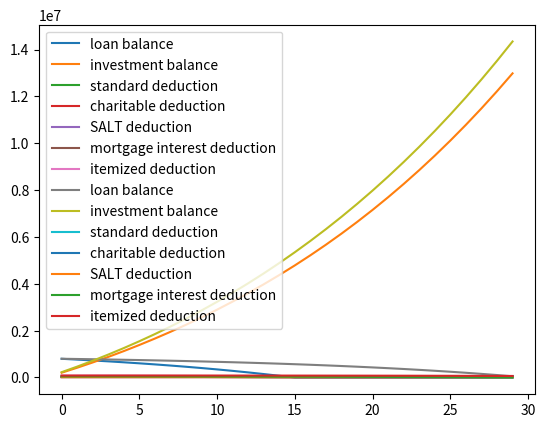

Reproduce this figure in Python.
import numpy as np
import decimal
from dataclasses import dataclass
import matplotlib.pyplot as plt

@dataclass
class MortgageSim:
    home_price:                 int
    down_payment:               int    # mortgage size = home price - down payment
    sim_years:                  int    # length of time to simulate
    mortgage_years:             int    # length of mortgage
    initial_income:             int    # income in first year
    initial_living_expenses:    int
    initial_standard_deduction: int    # standard deduction increases with inflation
    income_increase_rate:       float  # percentage rate at which income increases
    inflation_rate:             float  # percentage rate at which standard deduction and tax brackets increase
    interest_rate:              float  # for mortgage
    investment_return_rate:     float  # assumed rate of return for other investments
    charitable_contribution_percent: float  # percentage of annual income donated to charity

    def __post_init__(self):
        self.time_years = 0
        self.interest_payments = []
        self.principal_payments = []
        self.loan_amounts = []
        self.investment_balances = []
        self.standard_deductions = []
        self.charitable_deductions = []
        self.salt_deductions = []
        self.mortgage_interest_deductions = []
        self.itemized_deductions = []
        self.deductions = []
        self.initial_tax_brackets = [
            (22000, 0.1),
            (89450, 0.12),
            (190750, 0.22),
            (364200, 0.24),
            (462500, 0.32),
            (693750, 0.35),
            (np.inf, 0.37),
            ]
        self.loan_amount = self.home_price - self.down_payment
        self._INIT_LOAN_AMOUNT = self.loan_amount
        self.investment_balance = 0

    def restart(self):
        self.time_years = 0
        self.interest_payments = []
        self.principal_payments = []
        self.loan_amounts = []
        self.investment_balances = []
        self.standard_deductions = []
        self.charitable_deductions = []
        self.salt_deductions = []
        self.mortgage_interest_deductions = []
        self.itemized_deductions = []
        self.deductions = []
        self.investment_balance = 0
        self.loan_amount = self._INIT_LOAN_AMOUNT

    def get_income(self, year):
        return self.initial_income * (1+self.income_increase_rate)**year

    def get_living_expenses(self, year):
        return self.initial_living_expenses * (1+self.inflation_rate)**year

    def get_standard_deduction(self, year):
        # standard deduction is assumed to increase at inflation rate
        return self.initial_standard_deduction * (1+self.inflation_rate)**year

    def get_salt_deduction(self, income, year):
        # state and local tax (SALT) deduction
        # currently capped at $10k/year
        salt_cap = 10e3 * (1+self.inflation_rate)**year
        return min(salt_cap, self.get_state_tax(income))

    def get_mortgage_interest_deduction(self, mortgage_balance, annual_mortgage_interest):
        return min(750e3, mortgage_balance)/mortgage_balance * annual_mortgage_interest

    def get_current_tax_brackets(self, year):
        # tax brackets are assumed to increase at inflation rate
        current_tax_brackets = [(income_level * (1+self.inflation_rate)**year, tax_rate) for \
                                (income_level, tax_rate) in self.initial_tax_brackets]
        return current_tax_brackets

    def get_state_tax(self, income):
        exemptions = 2425*2
        return (income-exemptions) * 0.0495

    def get_federal_tax(self, income, year):
        current_tax_brackets = self.get_current_tax_brackets(year)
        total_tax = 0
        prev_income_level = 0
        for income_level, tax_rate in current_tax_brackets:
            if income >= income_level:
                total_tax += (income_level - prev_income_level) * tax_rate
            else:
                total_tax += (income - prev_income_level) * tax_rate
                break
            prev_income_level = income_level

        return total_tax

    def step_month(self):
        if self.time_years < self.mortgage_years:
            interest_payment = sim.interest_rate/12 * sim.loan_amount
            principal_payment = sim.monthly_payment - interest_payment
            self.loan_amount = self.loan_amount - principal_payment
            self.interest_payments.append(interest_payment)
            self.principal_payments.append(principal_payment)
        else:
            self.interest_payments.append(0)
            self.principal_payments.append(0)
            
        self.loan_amounts.append(self.loan_amount)
        
    def step_year(self):
        for _ in range(12):
            self.step_month()

        annual_mortgage_interest = sum(self.interest_payments[-12:])
        annual_mortgage_payments = self.monthly_payment * 12
        
        annual_income = self.get_income(self.time_years)
        standard_deduction = self.get_standard_deduction(self.time_years)

        charitable_deduction = annual_income * self.charitable_contribution_percent
        salt_deduction = self.get_salt_deduction(annual_income, self.time_years)
        mortgage_interest_deduction = self.get_mortgage_interest_deduction(self.loan_amount, annual_mortgage_interest)
        itemized_deduction = charitable_deduction + salt_deduction + mortgage_interest_deduction

        deduction = max(standard_deduction, itemized_deduction)
        state_tax = self.get_state_tax(annual_income)
        federal_tax = self.get_federal_tax(annual_income - deduction, self.time_years)

        investment_amount = annual_income - self.get_living_expenses(self.time_years) - state_tax - federal_tax - annual_mortgage_payments
        self.investment_balance = self.investment_balance*(1+self.investment_return_rate) + investment_amount
        decimal_investment_balance = '{0:.3E}'.format(decimal.Decimal(self.investment_balance))

        self.standard_deductions.append(standard_deduction)
        self.charitable_deductions.append(charitable_deduction)
        self.salt_deductions.append(salt_deduction)
        self.mortgage_interest_deductions.append(mortgage_interest_deduction)
        self.itemized_deductions.append(itemized_deduction)
        self.deductions.append(deduction)
        self.investment_balances.append(self.investment_balance)
        
        self.time_years += 1
        print(self.time_years, self.loan_amount, deduction, investment_amount, decimal_investment_balance)

    def run(self):
        self.monthly_payment = self.loan_amount * \
                               (self.interest_rate/12 * (1 + self.interest_rate/12) ** (self.mortgage_years*12)) / \
                               ((1 + self.interest_rate/12) ** (self.mortgage_years*12) - 1)
        
        for _ in range(self.sim_years):
            self.step_year()

        plt.plot(range(self.sim_years), self.loan_amounts[::12], label="loan balance")
        plt.plot(range(self.sim_years), self.investment_balances, label= "investment balance")
        plt.legend(loc="upper left")
        plt.show()

        plt.plot(range(self.sim_years), self.standard_deductions, label="standard deduction")
        plt.plot(range(self.sim_years), self.charitable_deductions, label= "charitable deduction")
        plt.plot(range(self.sim_years), self.salt_deductions, label= "SALT deduction")
        plt.plot(range(self.sim_years), self.mortgage_interest_deductions, label= "mortgage interest deduction")
        plt.plot(range(self.sim_years), self.itemized_deductions, label= "itemized deduction")
        plt.legend(loc="upper left")
        plt.show()

sim = MortgageSim(
    home_price = 1.2e6,
    down_payment = 400e3,
    sim_years = 30,
    mortgage_years = 15,
    interest_rate = 0.06,
    initial_income = 500e3,
    initial_living_expenses = 100e3,
    income_increase_rate = 0.02,
    charitable_contribution_percent = 0.05,
    initial_standard_deduction = 25900,
    inflation_rate = 0.02,
    investment_return_rate = 0.03,
    )

sim.run()

sim.restart()
sim.mortgage_years = 30
sim.run()
